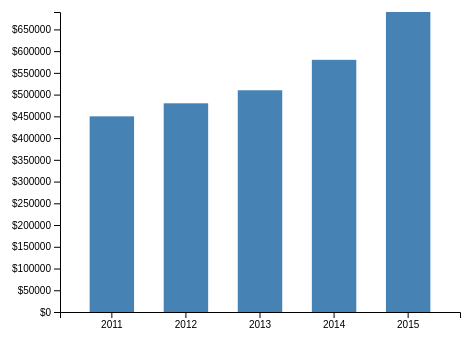
D3 v4 page, settled after 360 driven frames (6 s of simulated time); the page loaded 1 data file(s).


// ── 04-bar-chart-axis.js
var w = 600;
var h = 500;
var m = 200;

// creating the svg and defining the scales for out chart
var svg = d3.select('#bar-chart')
    .append('svg')
    .attr('width', w)
    .attr('height', h),
width = w - m,
    height = h - m;

var xScale = d3.scaleBand().range ([0, width]).padding(0.4),
    yScale = d3.scaleLinear().range ([height, 0]);
var g = svg.append('g')
    .attr('transform', 'translate(' + 100 + ',' + 100 + ')');

// Get the data
d3.json('04.json', function (data) {
    console.log(data);

    data.forEach(function (d) {
        d.year = d.year;
        d.value = +d.revenue
    });

    // mapping the data against the scale
    xScale.domain(data.map(function (d){return d.year}));
    yScale.domain([0, d3.max(data, function (d) { return d.value})]);

    // add x-axis
    g.append('g')
        .attr('transform', 'translate(0,' + height + ')')
        .call(d3.axisBottom(xScale));

    // add y-axis
    g.append('g')
        .call(d3.axisLeft(yScale).tickFormat(function (d) {
            return '$' + d;
        }).ticks(10));

    // adding the bars
    g.selectAll('rect')
        .data(data)
        .enter().append('rect')
        .style('fill', 'steelblue')
        .attr('x', function (d) { return xScale(d.year); })
        .attr('y', function (d) { return yScale(d.value); })
        .attr('width', xScale.bandwidth())
        .attr('height', function (d) { return height - yScale(d.value); })

}); // d3.jason function end

### data: 04.json
[
 {
  "year": 2011,
  "revenue": 450000
 },
 {
  "year": 2012,
  "revenue": 480000
 },
 {
  "year": 2013,
  "revenue": 510000
 },
 {
  "year": 2014,
  "revenue": 580000
 },
 {
  "year": 2015,
  "revenue": 690000
 }
]